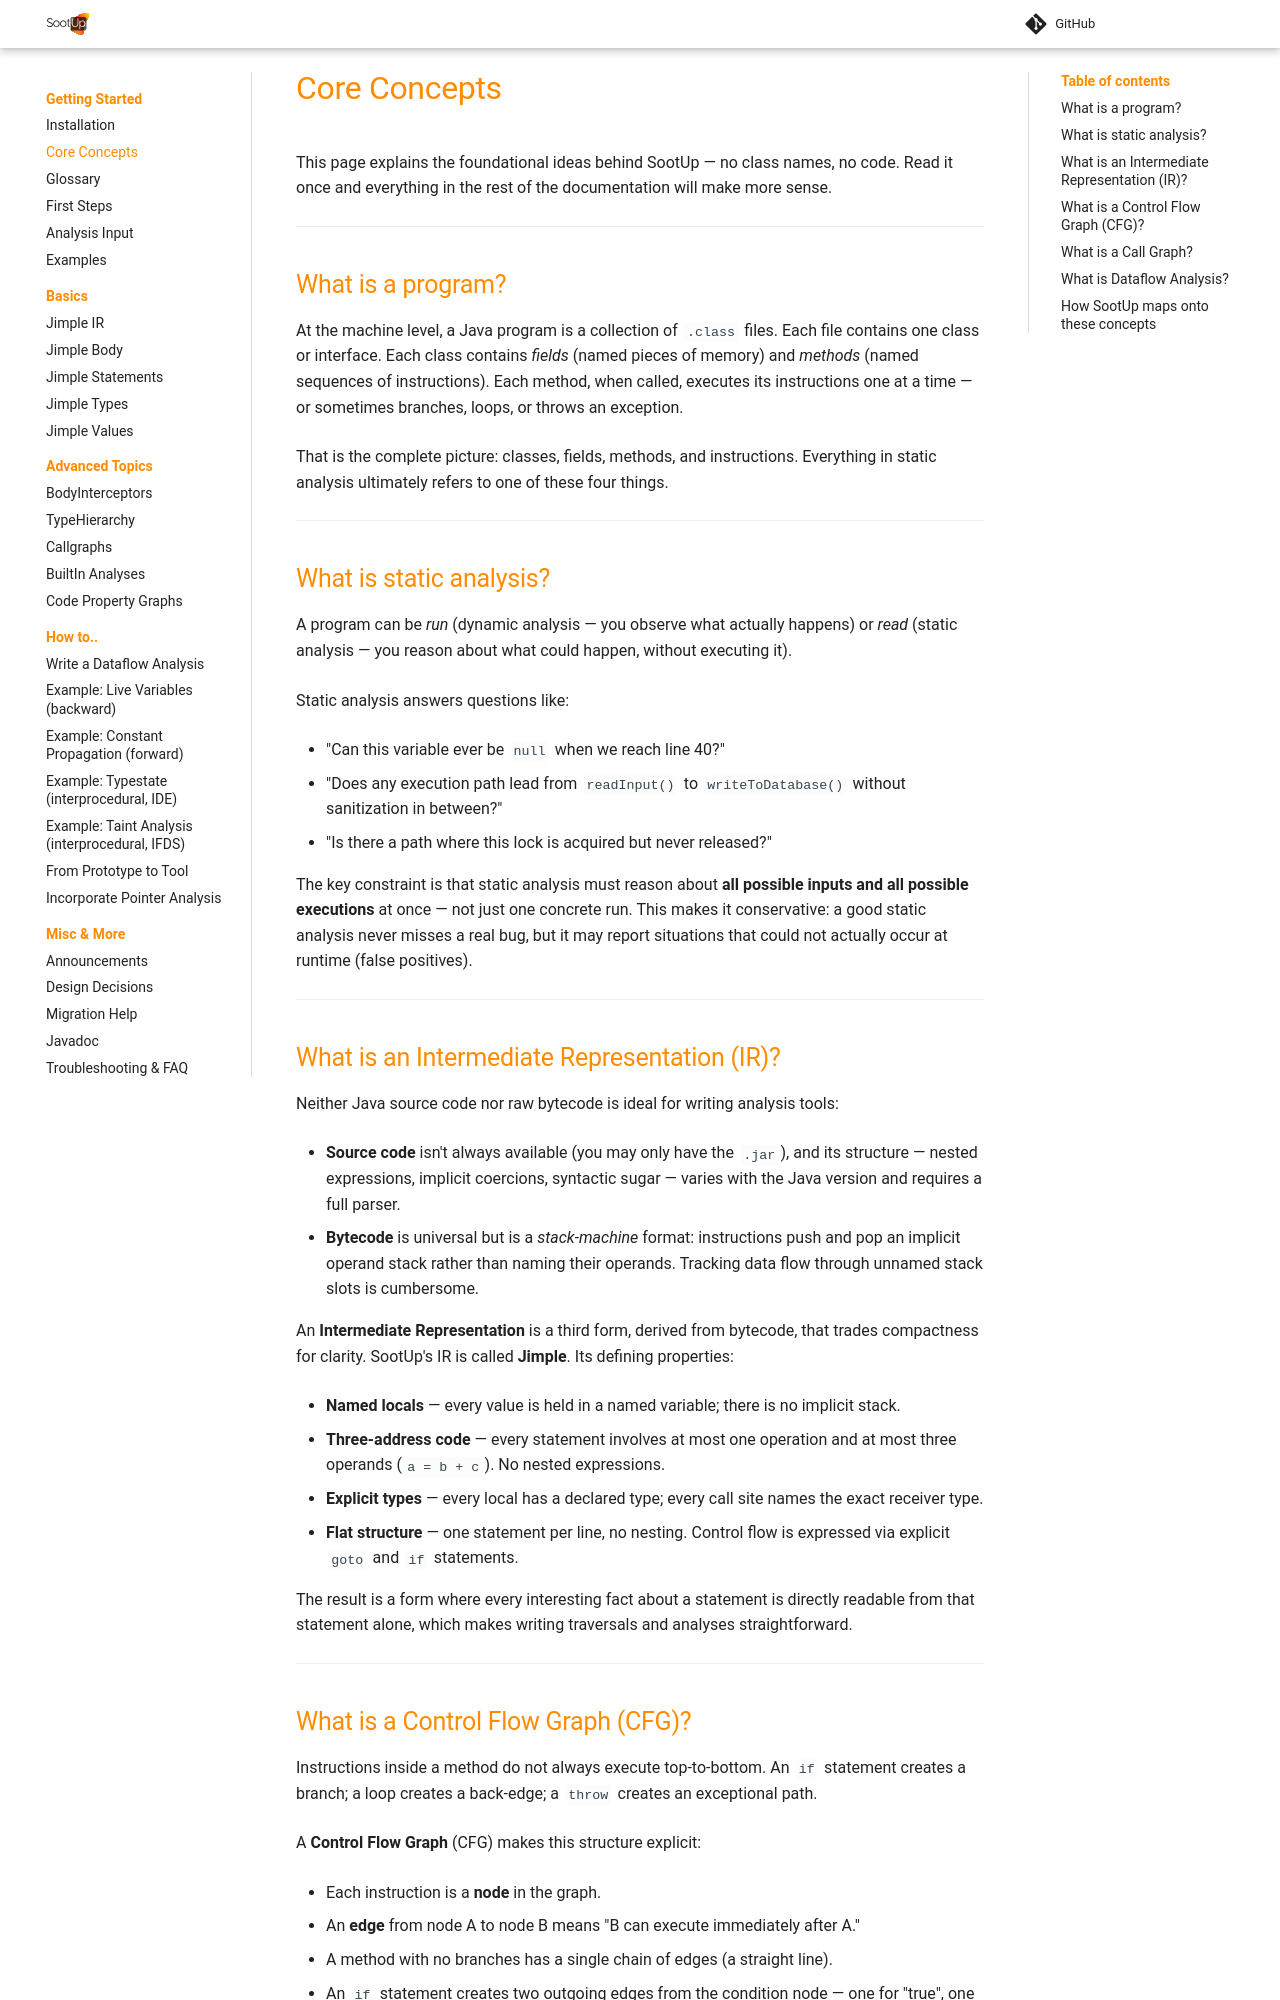

repository: soot-oss/SootUp · page: pr-1863/concepts/index.html · generator: mkdocs

# Core Concepts

This page explains the foundational ideas behind SootUp — no class names, no code.
Read it once and everything in the rest of the documentation will make more sense.

---

## What is a program?

At the machine level, a Java program is a collection of `.class` files. Each file
contains one class or interface. Each class contains *fields* (named pieces of memory)
and *methods* (named sequences of instructions). Each method, when called, executes its
instructions one at a time — or sometimes branches, loops, or throws an exception.

That is the complete picture: classes, fields, methods, and instructions. Everything
in static analysis ultimately refers to one of these four things.

---

## What is static analysis?

A program can be *run* (dynamic analysis — you observe what actually happens) or
*read* (static analysis — you reason about what could happen, without executing it).

Static analysis answers questions like:

- "Can this variable ever be `null` when we reach line 40?"
- "Does any execution path lead from `readInput()` to `writeToDatabase()` without
  sanitization in between?"
- "Is there a path where this lock is acquired but never released?"

The key constraint is that static analysis must reason about **all possible inputs and
all possible executions** at once — not just one concrete run. This makes it
conservative: a good static analysis never misses a real bug, but it may report
situations that could not actually occur at runtime (false positives).

---

## What is an Intermediate Representation (IR)?

Neither Java source code nor raw bytecode is ideal for writing analysis tools:

- **Source code** isn't always available (you may only have the `.jar`), and its
  structure — nested expressions, implicit coercions, syntactic sugar — varies with the
  Java version and requires a full parser.
- **Bytecode** is universal but is a *stack-machine* format: instructions push and pop
  an implicit operand stack rather than naming their operands. Tracking data flow
  through unnamed stack slots is cumbersome.

An **Intermediate Representation** is a third form, derived from bytecode, that trades
compactness for clarity. SootUp's IR is called **Jimple**. Its defining properties:

- **Named locals** — every value is held in a named variable; there is no implicit stack.
- **Three-address code** — every statement involves at most one operation and at most
  three operands (`a = b + c`). No nested expressions.
- **Explicit types** — every local has a declared type; every call site names the exact
  receiver type.
- **Flat structure** — one statement per line, no nesting. Control flow is expressed
  via explicit `goto` and `if` statements.

The result is a form where every interesting fact about a statement is directly readable
from that statement alone, which makes writing traversals and analyses straightforward.

---
